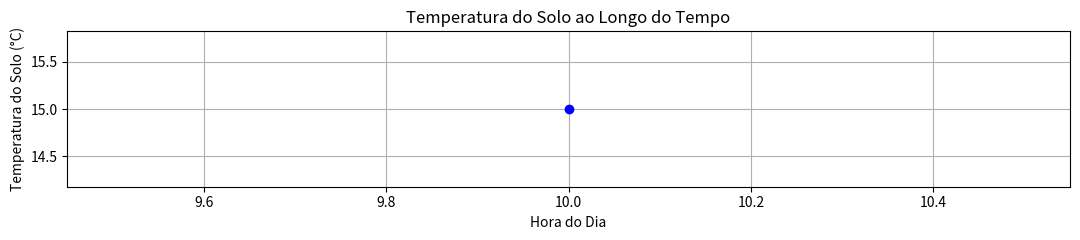

This figure's Python source:
import matplotlib.pyplot as plt
import numpy as np

# Dados de exemplo - Temperatura do solo ao longo do tempo
tempo = 10 #np.arange(0, 24, 1)  # Horas do dia
temperatura =  15 #np.random.randint(15, 25, size=len(tempo))  # Temperatura aleatória entre 15°C e 25°C

# Criando o gráfico
plt.figure(figsize=(10.9, 2.50))  # Define o tamanho do gráfico conforme solicitado
plt.plot(tempo, temperatura, marker='o', color='blue')
plt.xlabel('Hora do Dia')
plt.ylabel('Temperatura do Solo (°C)')
plt.title('Temperatura do Solo ao Longo do Tempo')
plt.grid(True)
plt.tight_layout()

# Salvar o gráfico como uma imagem
plt.savefig('grafico_temperatura_solo.png')

print("Gráfico de temperatura do solo foi criado e salvo como 'grafico_temperatura_solo.png'.")
